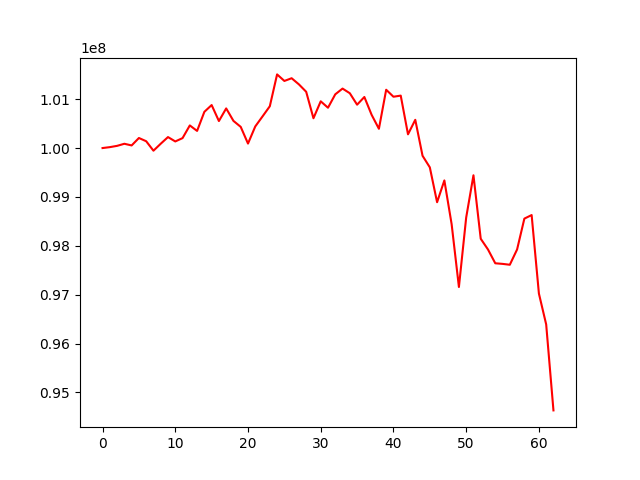

Values plotted in this chart, from the file beside it:
, 0
0, 100000000
1, 100018691
2, 100044984
3, 100087600
4, 100053521
5, 100205709
6, 100139711
7, 99945896
8, 100088685
9, 100224621
10, 100135194
11, 100203236
12, 100462948
13, 100350538
14, 100741320
15, 100879842
16, 100552735
17, 100811047
18, 100555682
19, 100433298
20, 100091541
21, 100442455
22, 100648004
23, 100855623
24, 101507238
25, 101373197
26, 101428906
27, 101303025
28, 101151554
29, 100609952
30, 100956279
31, 100825136
32, 101099754
33, 101217054
34, 101121668
35, 100887293
36, 101044935
37, 100679530
38, 100394386
39, 101193062
40, 101050243
41, 101073095
42, 100281027
43, 100577799
44, 99842141
45, 99605036
46, 98891555
47, 99337433
48, 98441545
49, 97156506
50, 98577740
51, 99442671
52, 98143721
53, 97923954
54, 97641956
55, 97629579
56, 97611687
57, 97924761
58, 98555888
59, 98628622
... 3 more rows
